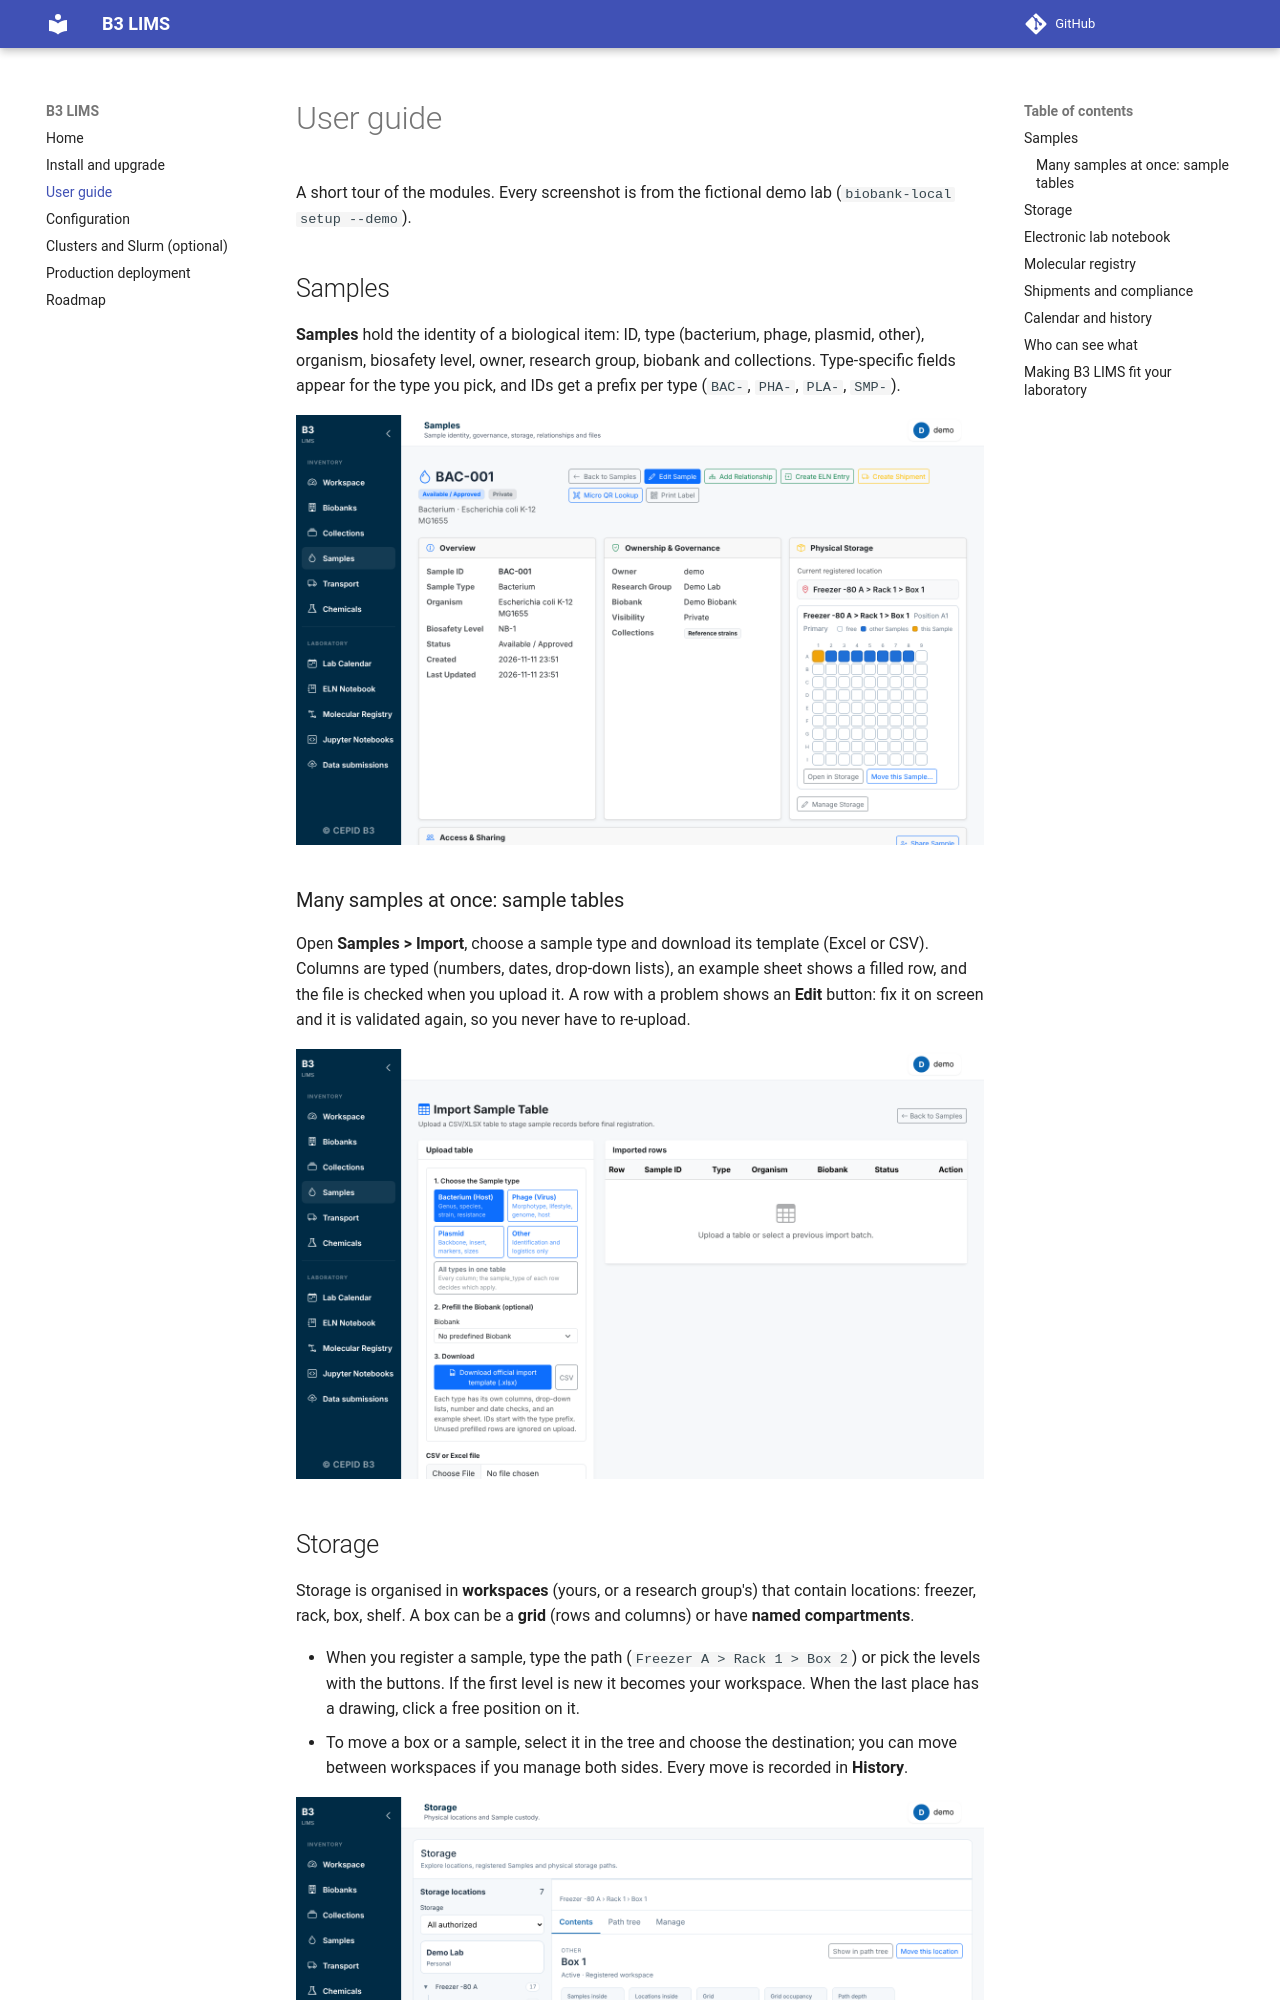

repository: leepusp/b3lims · page: user-guide/index.html · generator: mkdocs

# User guide

A short tour of the modules. Every screenshot is from the fictional demo lab (`biobank-local setup --demo`).

## Samples

**Samples** hold the identity of a biological item: ID, type (bacterium, phage, plasmid, other), organism, biosafety level, owner, research group, biobank and collections. Type-specific fields appear for the type you pick, and IDs get a prefix per type (`BAC-`, `PHA-`, `PLA-`, `SMP-`).

![Sample page](screenshots/sample-detail.png)

### Many samples at once: sample tables

Open **Samples > Import**, choose a sample type and download its template (Excel or CSV). Columns are typed (numbers, dates, drop-down lists), an example sheet shows a filled row, and the file is checked when you upload it. A row with a problem shows an **Edit** button: fix it on screen and it is validated again, so you never have to re-upload.

![Import](screenshots/import.png)
